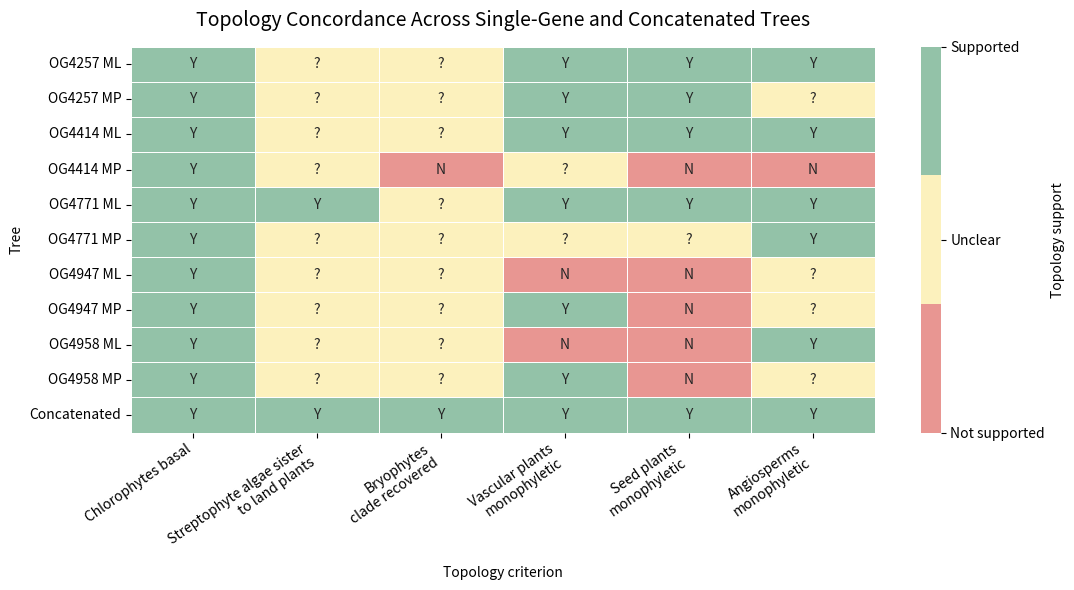

Source code (Python):
import pandas as pd
import matplotlib.pyplot as plt
import seaborn as sns

# Y = supported, N = not supported, ? = unclear/ambiguous
data = {
    "Tree": [
        "OG4257 ML", "OG4257 MP",
        "OG4414 ML", "OG4414 MP",
        "OG4771 ML", "OG4771 MP",
        "OG4947 ML", "OG4947 MP",
        "OG4958 ML", "OG4958 MP",
        "Concatenated"
    ],
    "Chlorophytes basal": ["Y","Y","Y","Y","Y","Y","Y","Y","Y","Y","Y"],
    "Streptophyte algae sister\nto land plants": ["?","?","?","?","Y","?","?","?","?","?","Y"],
    "Bryophytes\nclade recovered": ["?","?","?","N","?","?","?","?","?","?","Y"],
    "Vascular plants\nmonophyletic": ["Y","Y","Y","?","Y","?","N","Y","N","Y","Y"],
    "Seed plants\nmonophyletic": ["Y","Y","Y","N","Y","?","N","N","N","N","Y"],
    "Angiosperms\nmonophyletic": ["Y","?","Y","N","Y","Y","?","?","Y","?","Y"],
}

df = pd.DataFrame(data).set_index("Tree")

# Convert symbols to numeric scores for heatmap
score_map = {"N": 0, "?": 0.5, "Y": 1}
heatmap_data = df.replace(score_map).astype(float)

# Plot
plt.figure(figsize=(11, 6))

ax = sns.heatmap(
    heatmap_data,
    annot=df,
    fmt="",
    cmap=sns.color_palette(["#e89692", "#fcf1bd", "#93c2a8"], as_cmap=True),
    vmin=0,
    vmax=1,
    linewidths=0.5,
    linecolor="white",
    cbar_kws={"label": "Topology support"}
)

# Customize colorbar labels
colorbar = ax.collections[0].colorbar
colorbar.set_ticks([0, 0.5, 1])
colorbar.set_ticklabels(["Not supported", "Unclear", "Supported"])

plt.title("Topology Concordance Across Single-Gene and Concatenated Trees", fontsize=14, pad=15)
plt.xlabel("Topology criterion")
plt.ylabel("Tree")
plt.xticks(rotation=35, ha="right")
plt.yticks(rotation=0)

plt.tight_layout()
plt.savefig("topology_concordance_heatmap.png", dpi=300)
plt.savefig("topology_concordance_heatmap.pdf")
plt.show()
